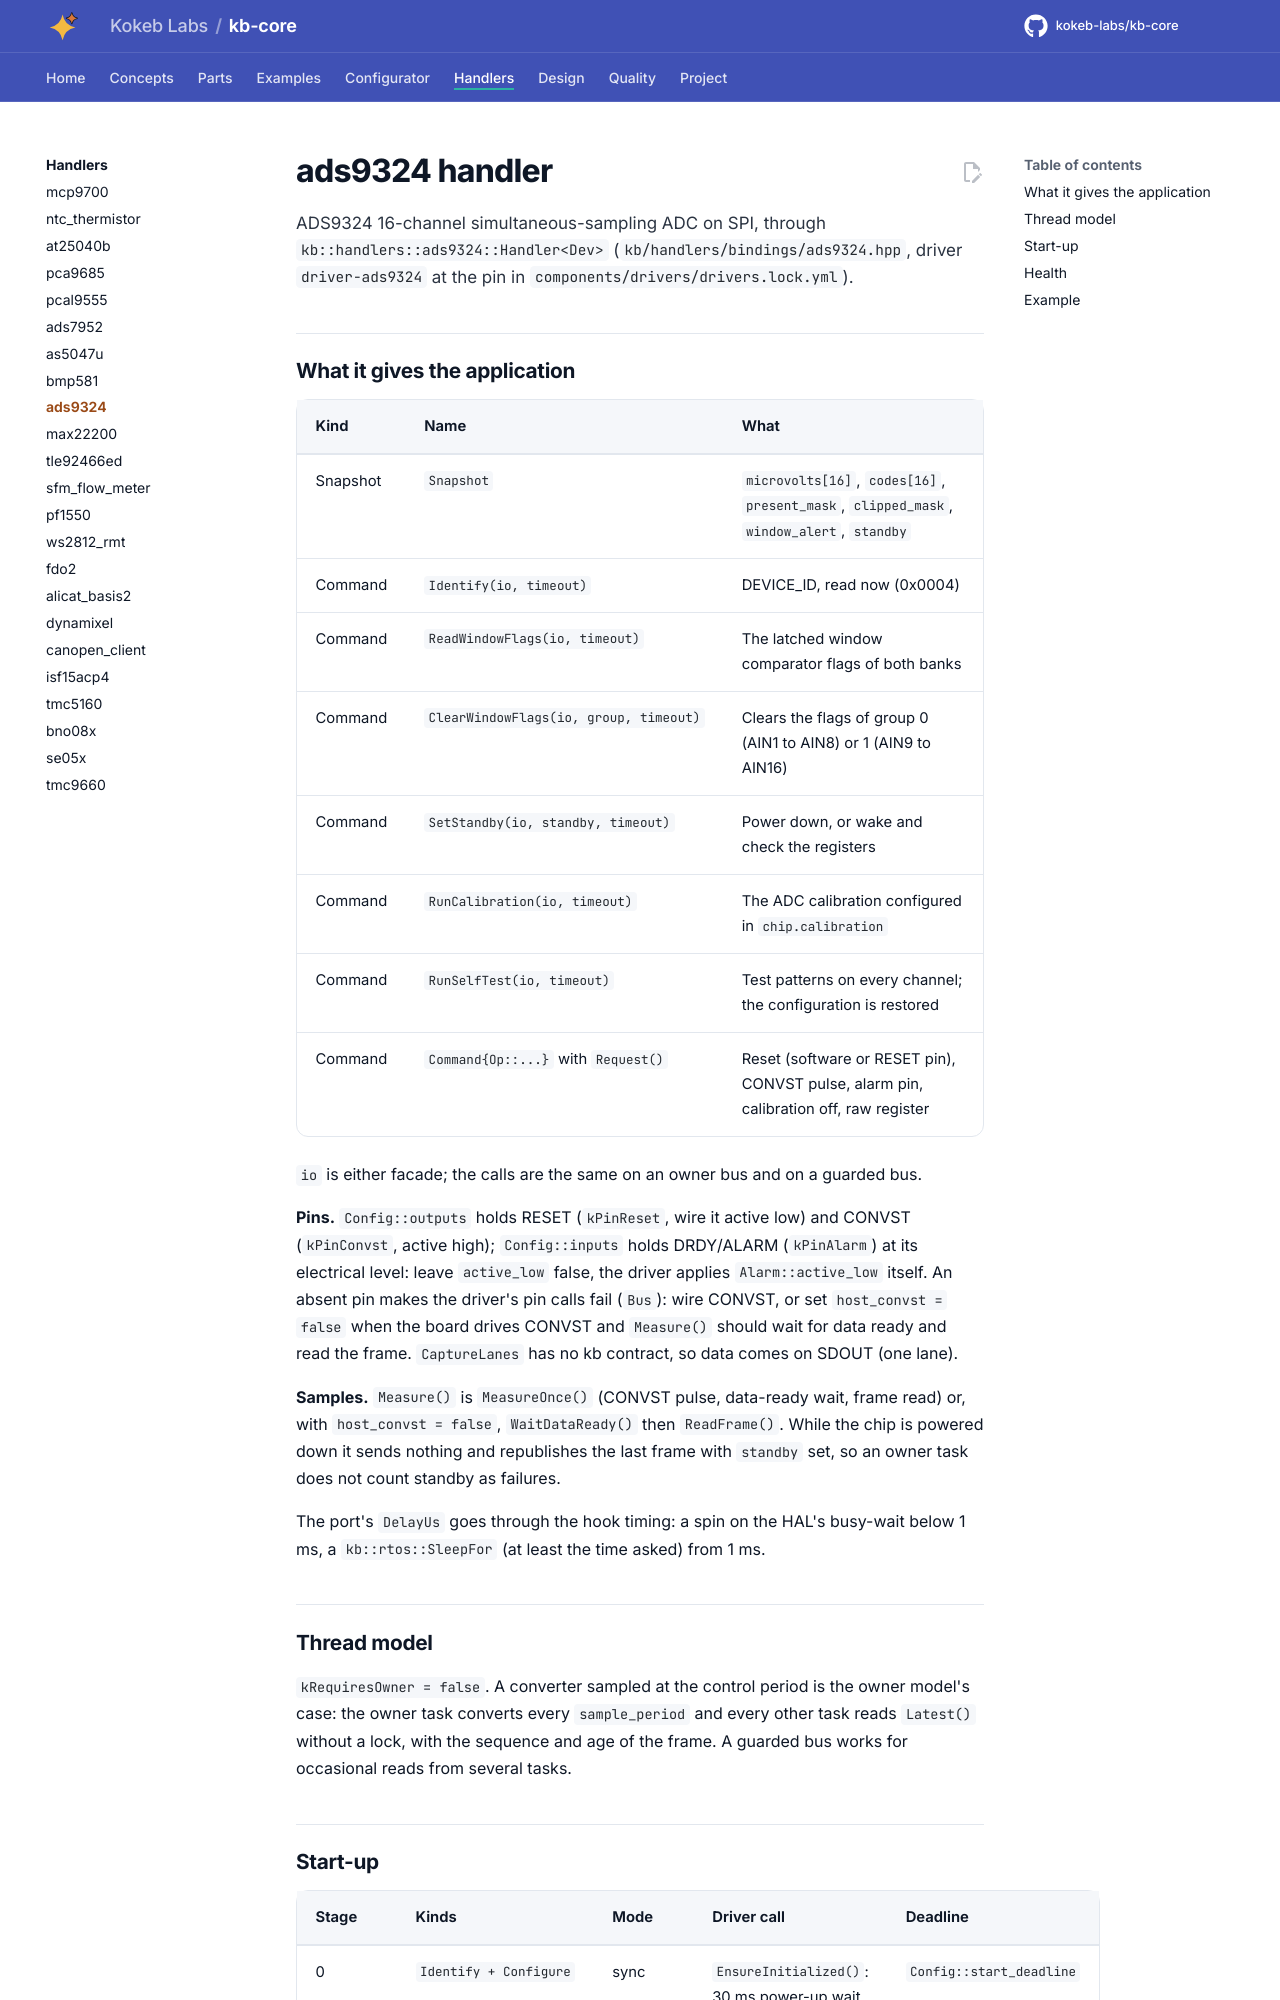

repository: kokeb-labs/kb-core · page: v0.1.0-rc.1/handlers/ads9324/index.html · generator: mkdocs

# ads9324 handler

ADS9324 16-channel simultaneous-sampling ADC on SPI, through `kb::handlers::ads9324::Handler<Dev>`
(`kb/handlers/bindings/ads9324.hpp`, driver `driver-ads9324` at the pin in `components/drivers/drivers.lock.yml`).

## What it gives the application

| Kind | Name | What |
| --- | --- | --- |
| Snapshot | `Snapshot` | `microvolts[16]`, `codes[16]`, `present_mask`, `clipped_mask`, `window_alert`, `standby` |
| Command | `Identify(io, timeout)` | DEVICE_ID, read now (0x0004) |
| Command | `ReadWindowFlags(io, timeout)` | The latched window comparator flags of both banks |
| Command | `ClearWindowFlags(io, group, timeout)` | Clears the flags of group 0 (AIN1 to AIN8) or 1 (AIN9 to AIN16) |
| Command | `SetStandby(io, standby, timeout)` | Power down, or wake and check the registers |
| Command | `RunCalibration(io, timeout)` | The ADC calibration configured in `chip.calibration` |
| Command | `RunSelfTest(io, timeout)` | Test patterns on every channel; the configuration is restored |
| Command | `Command{Op::...}` with `Request()` | Reset (software or RESET pin), CONVST pulse, alarm pin, calibration off, raw register |

`io` is either facade; the calls are the same on an owner bus and on a guarded bus.

**Pins.** `Config::outputs` holds RESET (`kPinReset`, wire it active low) and CONVST (`kPinConvst`, active
high); `Config::inputs` holds DRDY/ALARM (`kPinAlarm`) at its electrical level: leave `active_low` false,
the driver applies `Alarm::active_low` itself. An absent pin makes the driver's pin calls fail (`Bus`): wire
CONVST, or set `host_convst = false` when the board drives CONVST and `Measure()` should wait for data
ready and read the frame. `CaptureLanes` has no kb contract, so data comes on SDOUT (one lane).

**Samples.** `Measure()` is `MeasureOnce()` (CONVST pulse, data-ready wait, frame read) or, with
`host_convst = false`, `WaitDataReady()` then `ReadFrame()`. While the chip is powered down it sends
nothing and republishes the last frame with `standby` set, so an owner task does not count standby as
failures.

The port's `DelayUs` goes through the hook timing: a spin on the HAL's busy-wait below 1 ms, a
`kb::rtos::SleepFor` (at least the time asked) from 1 ms.

## Thread model

`kRequiresOwner = false`. A converter sampled at the control period is the owner model's case: the owner
task converts every `sample_period` and every other task reads `Latest()` without a lock, with the sequence
and age of the frame. A guarded bus works for occasional reads from several tasks.
